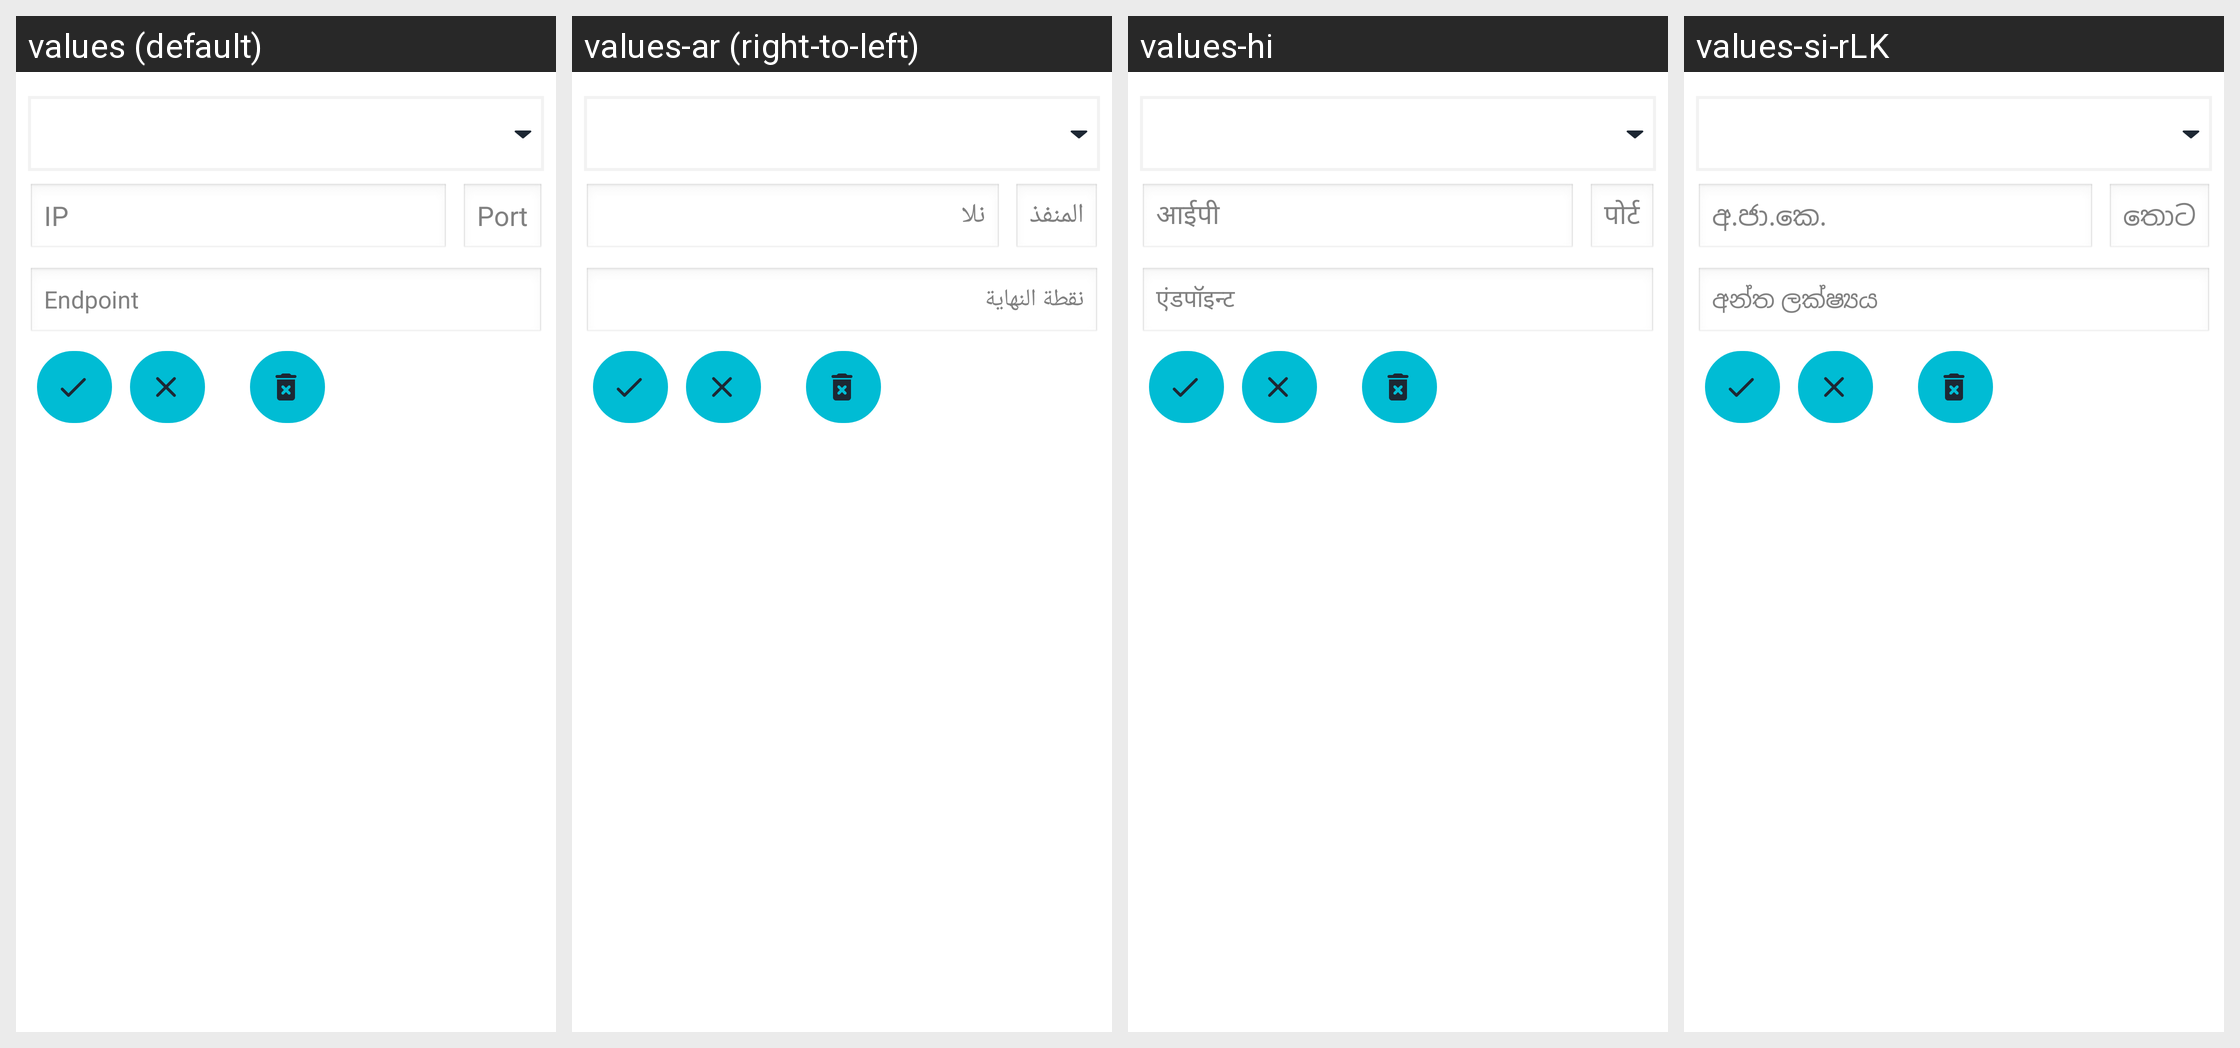

For this localized Android screen grid, give each drawn string resource with its value in every locale shown.
Android screen res/layout/dnsserverconfigentryedititem.xml rendered under 4 locales, left to right: values (default), values-ar (right-to-left), values-hi, values-si-rLK. Device: Nexus 5 (rendered at 1080×1920; each locale shown at half size, 540×960, under a caption strip naming it); theme Theme.phttpp.TitleBar.
Other locales in the repository, not shown: values-af, values-ca, values-cs, values-da, values-de, values-el, values-en, values-es-rES, values-fi, values-fr, values-he, values-hr, values-hu, values-id, values-in, values-it, values-iw, values-ja, values-ko, values-nl, values-no, values-pl, values-pt-rBR, values-pt-rPT, values-ro, values-ru, values-sr, values-sv-rSE, values-tr, values-uk, values-vi, values-zh-rCN, values-zh-rTW.
Strings drawn on this screen, with the default value and each locale's value (text and hints the layout hard-codes, and strings that could not be matched under every locale, appear in the picture but are not listed):

ip
  values: IP
  values-ar: نلا
  values-hi: आईपी
  values-si-rLK: අ.ජා.කෙ.

port
  values: Port
  values-ar: المنفذ
  values-hi: पोर्ट
  values-si-rLK: තොට

endpoint
  values: Endpoint
  values-ar: نقطة النهاية
  values-hi: एंडपॉइन्ट
  values-si-rLK: අන්ත ලක්ෂ්‍යය
